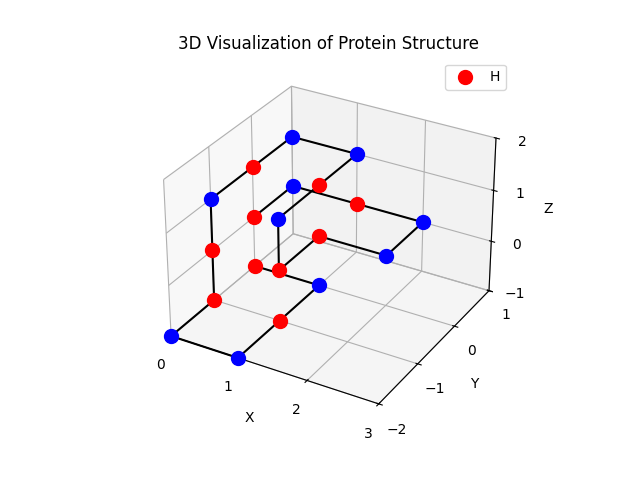

Values plotted in this chart, from the file beside it:
Index, Type, Position
0, H, [0 0 0]
1, P, [0 1 0]
2, H, [1 1 0]
3, P, [2 1 0]
4, P, [2 0 0]
5, H, [1 0 0]
6, H, [ 1 -1  0]
7, P, [ 1 -1  1]
8, H, [1 0 1]
9, P, [1 1 1]
10, P, [0 1 1]
11, H, [0 0 1]
12, P, [ 0 -1  1]
13, H, [ 0 -1  0]
14, H, [ 0 -1 -1]
15, P, [ 0 -2 -1]
16, P, [ 1 -2 -1]
17, H, [ 1 -1 -1]
18, P, [ 1  0 -1]
19, H, [ 0  0 -1]
